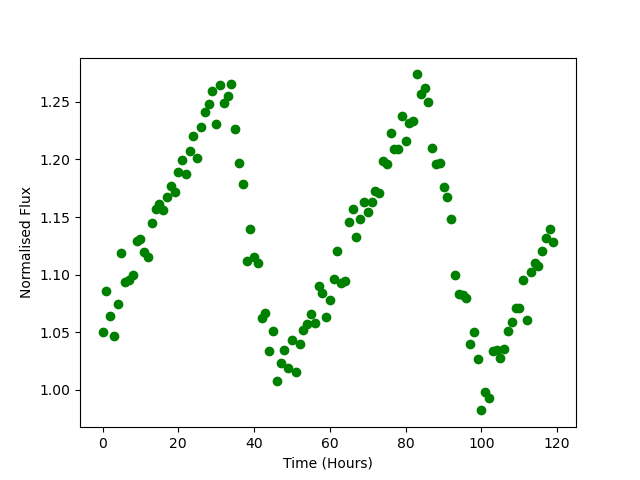

The table this chart was drawn from, first rows:
Time, Flux
0.0, 1.05
1.0, 1.085
2.0, 1.064
3.0, 1.047
4.0, 1.074
5.0, 1.119
6.0, 1.094
7.0, 1.095
8.0, 1.099
9.0, 1.129
10.0, 1.131
11.0, 1.12
12.0, 1.115
13.0, 1.145
14.0, 1.157
15.0, 1.161
16.0, 1.156
17.0, 1.168
18.0, 1.177
19.0, 1.171
20.0, 1.189
21.0, 1.199
22.0, 1.187
23.0, 1.207
24.0, 1.22
25.0, 1.201
26.0, 1.228
27.0, 1.241
28.0, 1.249
29.0, 1.26
30.0, 1.231
31.0, 1.265
32.0, 1.249
33.0, 1.255
34.0, 1.266
35.0, 1.226
36.0, 1.197
37.0, 1.179
38.0, 1.112
39.0, 1.14
40.0, 1.116
41.0, 1.11
42.0, 1.062
43.0, 1.067
44.0, 1.034
45.0, 1.051
46.0, 1.008
47.0, 1.023
48.0, 1.035
49.0, 1.019
50.0, 1.043
51.0, 1.015
52.0, 1.04
53.0, 1.051
54.0, 1.057
55.0, 1.066
56.0, 1.058
57.0, 1.09
58.0, 1.084
59.0, 1.063
... 60 more rows
